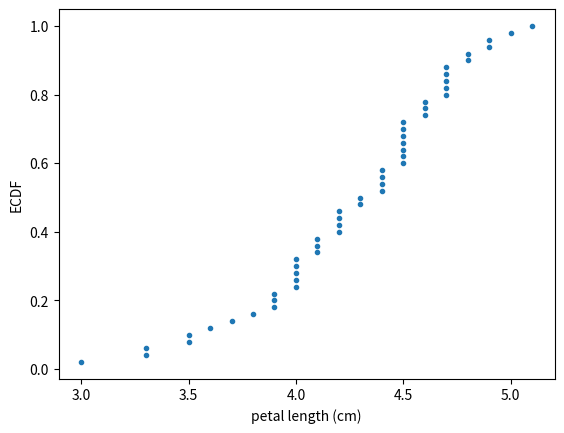

The script that saved this image: (Note: this script raises an exception after producing the figure.)
"""
Comparing percentiles to ECDF
The percentile variables from the previous exercise are available in the workspace as ptiles_vers and percentiles.

Note that to ensure the Y-axis of the ECDF plot remains between 0 and 1, you will need to rescale
the percentiles array accordingly - in this case, dividing it by 100.

    Plot the percentiles as red diamonds on the ECDF.
    Pass the x and y co-ordinates - ptiles_vers and percentiles/100 - as positional arguments
    and specify the marker='D', color='red' and linestyle='none' keyword arguments.
    The argument for the y-axis - percentiles/100 has been specified for you.
    Display the plot.

"""
import numpy as np
import matplotlib.pyplot as plt


def ecdf(data):
    """Compute ECDF for a one-dimensional array of measurements."""
    # Number of data points: n
    n = len(data)

    # x-data for the ECDF: x
    x = np.sort(data)

    # y-data for the ECDF: y
    y = np.arange(1, n + 1) / n

    return x, y


versicolor_petal_length = np.array([4.7, 4.5, 4.9, 4., 4.6, 4.5, 4.7, 3.3, 4.6, 3.9, 3.5, 4.2, 4.,
                                    4.7, 3.6, 4.4, 4.5, 4.1, 4.5, 3.9, 4.8, 4., 4.9, 4.7, 4.3, 4.4,
                                    4.8, 5., 4.5, 3.5, 3.8, 3.7, 3.9, 5.1, 4.5, 4.5, 4.7, 4.4, 4.1,
                                    4., 4.4, 4.6, 4., 3.3, 4.2, 4.2, 4.2, 4.3, 3., 4.1])

# Specify array of percentiles: percentiles
percentiles = [2.5, 25, 50, 75, 97.5]
# Compute percentiles: ptiles_vers
ptiles_vers = np.percentile(versicolor_petal_length, percentiles)
#print(ptiles_vers)

x_vers, y_vers = ecdf(versicolor_petal_length)

# Plot the ECDF
_ = plt.plot(x_vers, y_vers, '.')
_ = plt.xlabel('petal length (cm)')
_ = plt.ylabel('ECDF')

# Overlay percentiles as red diamonds.
_ = plt.plot(ptiles_vers, percentiles / 100, marker='D', color='red', linestyle='none')

# Show the plot
plt.show()
